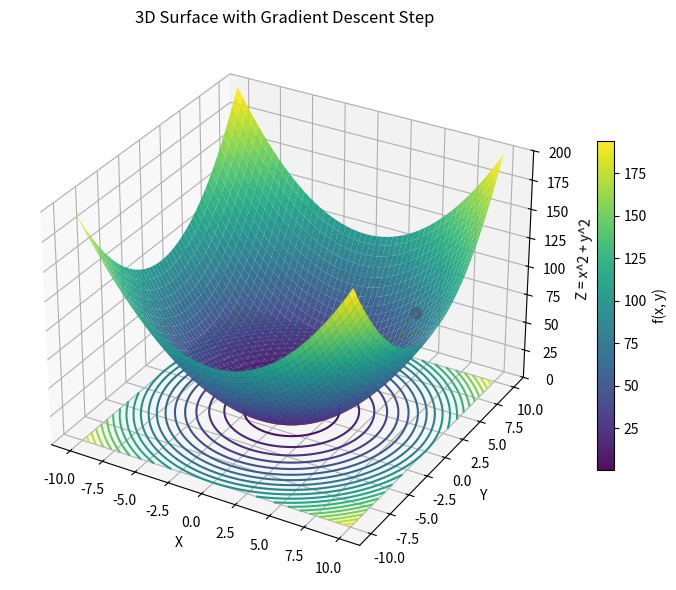

Recreate this plot in Python.
import numpy as np
import matplotlib.pyplot as plt
from matplotlib import cm

# Quadratic bowl: f(x,y) = x^2 + y^2 (convex surface)
def f(X, Y):
    return X**2 + Y**2

# Analytic gradient for a descent step
def grad(x, y):
    return np.array([2*x, 2*y])

# Meshgrid for surface/contours
x = np.linspace(-10, 10, 200)
y = np.linspace(-10, 10, 200)
X, Y = np.meshgrid(x, y)
Z = f(X, Y)

# Choose a starting point and one gradient step
p0 = np.array([6.0, 6.0])
g0 = grad(*p0)
alpha = 0.08                            # step size
p1 = p0 - alpha * g0                    # new point after one step

# Figure with 3D surface
fig = plt.figure(figsize=(8,6))
ax = fig.add_subplot(111, projection='3d')

# Surface with colormap and colorbar
surf = ax.plot_surface(X, Y, Z, cmap=cm.viridis, linewidth=0, antialiased=True, alpha=0.95)
fig.colorbar(surf, ax=ax, shrink=0.6, label='f(x, y)')

# Plot the current point and descent arrow on the surface
z0 = f(p0[0], p0[1])
z1 = f(p1, p1[1])
ax.scatter(p0, p0[1], z0, c='red', s=60)           # red point
ax.quiver(p0, p0[1], z0,
          (p1-p0), (p1[1]-p0[1]), (z1 - z0),
          color='yellow', length=1.0, normalize=False)

# Optional: show contour projection on the "floor"
ax.contour(X, Y, Z, zdir='z', offset=0, cmap=cm.viridis, levels=20)

ax.set_xlabel('X')
ax.set_ylabel('Y')
ax.set_zlabel('Z = x^2 + y^2')
ax.set_title('3D Surface with Gradient Descent Step')

# Put the floor at z=0 so the projection is visible
ax.set_zlim(0, Z.max())
plt.tight_layout()
plt.show()

